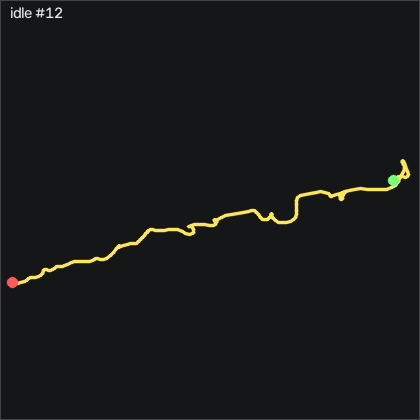

Source data for this figure (header and first rows):
t_s, ax, ay, az, gx, gy, gz, seq
0.00000, -0.926, -0.05000, 0.286, -0.3385, 0.08877, 0.9807, 42697
0.01000, -0.927, -0.03500, 0.278, 0.7285, -0.2152, 2.231, 42698
0.02100, -0.923, -0.03100, 0.278, 1.065, -0.7342, 2.261, 42699
0.03000, -0.926, -0.03200, 0.276, 1.004, -0.8562, 2.475, 42700
0.04000, -0.921, -0.03100, 0.269, 1.065, -0.6732, 3.694, 42701
0.05000, -0.933, -0.02900, 0.271, 1.187, -0.1542, 4.182, 42702
0.06100, -0.945, -0.01900, 0.269, 1.461, 0.1498, 4.395, 42703
0.07000, -0.956, -0.01500, 0.265, 1.675, 0.3938, 4.731, 42704
0.08000, -0.965, -0.01400, 0.273, 1.309, -0.2462, 3.786, 42705
0.09000, -0.957, -0.01200, 0.272, 0.5465, -1.526, 2.414, 42706
0.1, -0.949, -0.01500, 0.27, -0.3075, -2.411, 0.7057, 42707
0.11, -0.935, -0.02300, 0.273, -1.069, -2.898, -1.092, 42708
0.12, -0.92, -0.03100, 0.268, -1.191, -2.472, -1.824, 42709
0.13, -0.918, -0.03000, 0.276, -0.8865, -1.252, -1.916, 42710
0.14, -0.918, -0.02200, 0.266, -0.00247, -0.1242, -0.7573, 42711
0.15, -0.919, -0.02200, 0.269, 0.1805, 0.3028, -0.05629, 42712
0.16, -0.93, -0.03200, 0.274, -0.09447, 0.6078, 1.56, 42713
0.17, -0.933, -0.02300, 0.27, 0.2715, 0.7298, 4.487, 42714
0.18, -0.934, -0.02200, 0.272, 0.3325, 0.6078, 5.462, 42715
0.191, -0.939, -0.02000, 0.27, 0.1805, 0.8518, 4.944, 42716
0.2, -0.935, -0.01600, 0.276, 0.1805, 1.096, 4.212, 42717
0.21, -0.934, -0.00600, 0.274, 0.2415, 1.004, 3.206, 42718
0.22, -0.926, -0.00600, 0.276, -0.09447, 0.7908, 2.048, 42719
0.231, -0.926, -0.00500, 0.271, -0.4905, 0.9428, 1.682, 42720
0.24, -0.924, -0.00900, 0.279, -0.7955, 1.187, 2.444, 42721
0.25, -0.923, -0.00700, 0.283, -0.8865, 1.492, 3.725, 42722
0.26, -0.928, -0.00200, 0.283, -1.069, 2.01, 4.883, 42723
0.27, -0.937, 0.00200, 0.282, -1.13, 2.406, 5.158, 42724
0.28, -0.942, 0.00700, 0.289, -1.588, 2.254, 4.7, 42725
0.29, -0.946, 0.00500, 0.285, -2.563, 1.705, 3.359, 42726
0.3, -0.942, -0.00600, 0.286, -3.508, 0.8518, 1.377, 42727
0.31, -0.932, -0.01400, 0.284, -4.027, 0.2718, 0.2797, 42728
0.32, -0.923, -0.02000, 0.28, -4.393, -0.1242, -0.4223, 42729
0.33, -0.923, -0.02900, 0.276, -4.606, -0.1852, -0.9403, 42730
0.34, -0.917, -0.03600, 0.275, -4.453, -0.2152, -0.4523, 42731
0.35, -0.916, -0.04100, 0.276, -3.966, 0.3328, 0.7057, 42732
0.361, -0.92, -0.03900, 0.274, -3.325, 0.6688, 1.316, 42733
0.37, -0.922, -0.04400, 0.27, -2.746, 0.8818, 0.9497, 42734
0.38, -0.922, -0.04900, 0.271, -2.197, 0.7908, 1.194, 42735
0.39, -0.925, -0.05100, 0.278, -1.344, 1.004, 2.627, 42736
0.401, -0.934, -0.03700, 0.272, -0.1245, 1.065, 4.578, 42737
0.41, -0.938, -0.03100, 0.268, 0.2105, 1.065, 5.097, 42738
0.42, -0.948, -0.03300, 0.272, 0.02753, 0.8818, 4.182, 42739
0.43, -0.951, -0.02800, 0.272, 0.2715, 0.4858, 3.725, 42740
0.44, -0.948, -0.02300, 0.274, 0.5765, -0.2152, 3.511, 42741
0.45, -0.946, -0.02000, 0.266, 0.5155, -0.5812, 2.841, 42742
0.46, -0.945, -0.02000, 0.269, 0.4245, -0.9472, 1.194, 42743
0.47, -0.936, -0.01900, 0.278, 0.5155, -1.374, 0.09671, 42744
0.48, -0.93, -0.01500, 0.282, 0.6065, -1.191, 0.7057, 42745
0.49, -0.927, -0.00400, 0.28, 0.6375, -0.8862, 1.347, 42746
0.5, -0.924, -0.00000, 0.281, 0.3635, -0.2462, 1.499, 42747
0.51, -0.925, 0.00200, 0.275, -0.3385, 0.2418, 1.56, 42748
0.52, -0.93, 0.00200, 0.272, -1.283, 0.5768, 1.621, 42749
0.531, -0.935, -0.01200, 0.272, -2.136, 0.6688, 2.017, 42750
0.54, -0.939, -0.02000, 0.27, -2.502, 0.7598, 2.383, 42751
0.55, -0.943, -0.02600, 0.274, -2.289, 0.7598, 2.475, 42752
0.56, -0.945, -0.02600, 0.283, -1.374, 0.3938, 2.688, 42753
0.57, -0.941, -0.01200, 0.281, -0.3685, 0.1198, 2.901, 42754
0.58, -0.942, 0.00100, 0.276, 0.1195, -0.1242, 2.139, 42755
0.59, -0.937, 0.00500, 0.275, -0.3385, -0.6422, 0.2797, 42756
... 143 more rows
